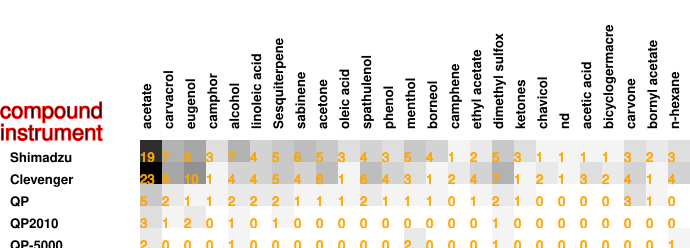

The data file committed next to this chart (first rows):
19, 7, 8, 3, 7, 4, 5, 6, 5, 3, 4, 3, 5, 4, 1, 2, 5, 3, 1, 1, 1, 1, 3, 2
23, 8, 10, 1, 4, 4, 5, 4, 6, 1, 6, 4, 3, 1, 2, 4, 7, 1, 2, 1, 3, 2, 4, 1
5, 2, 1, 1, 2, 2, 2, 1, 1, 1, 2, 1, 1, 1, 0, 1, 2, 1, 0, 0, 0, 0, 3, 1
3, 1, 2, 0, 1, 0, 1, 0, 0, 0, 0, 0, 0, 0, 0, 0, 1, 0, 0, 0, 0, 0, 0, 0
2, 0, 0, 0, 1, 0, 0, 0, 0, 0, 0, 0, 2, 0, 0, 0, 1, 0, 0, 0, 0, 0, 0, 0
1, 0, 0, 0, 1, 0, 0, 0, 0, 0, 0, 0, 0, 0, 0, 0, 0, 0, 0, 0, 0, 0, 0, 0
